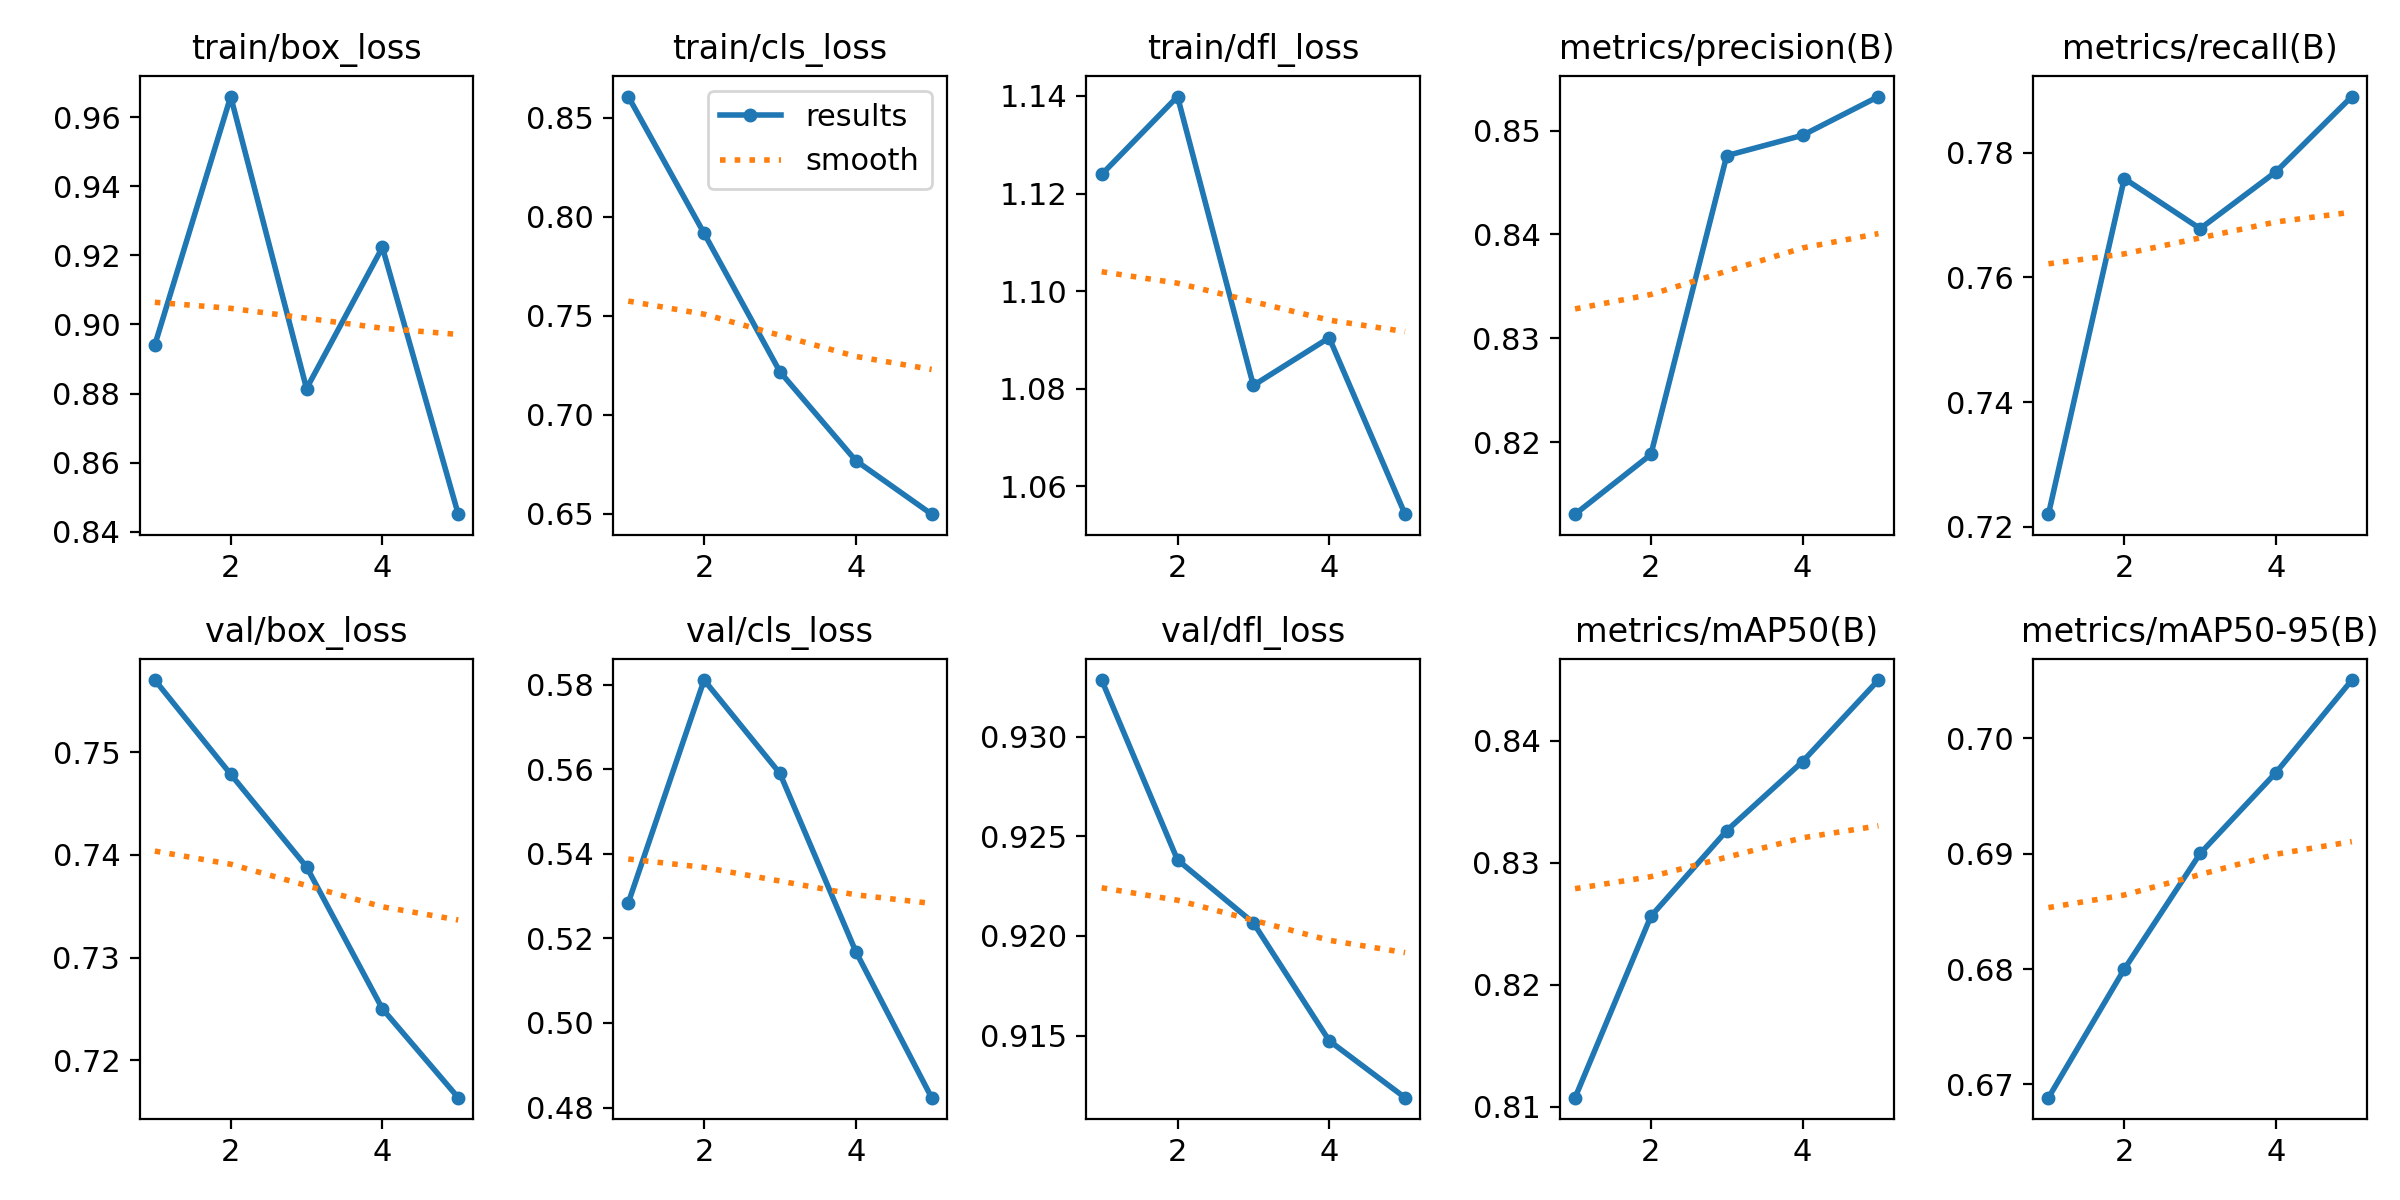

Source data for this figure (header and first rows):
epoch, time, train/box_loss, train/cls_loss, train/dfl_loss, metrics/precision(B), metrics/recall(B), metrics/mAP50(B), metrics/mAP50-95(B), val/box_loss, val/cls_loss, val/dfl_loss, lr/pg0, lr/pg1, lr/pg2
1, 5.454, 0.8941, 0.8608, 1.124, 0.8131, 0.722, 0.8107, 0.6688, 0.757, 0.5284, 0.9328, 8.33e-06, 8.33e-06, 8.33e-06
2, 12.13, 0.966, 0.7916, 1.14, 0.8188, 0.7759, 0.8256, 0.68, 0.7479, 0.5811, 0.9238, 1.43157e-05, 1.43157e-05, 1.43157e-05
3, 18.7, 0.8814, 0.7216, 1.081, 0.8476, 0.7678, 0.8326, 0.69, 0.7388, 0.559, 0.9207, 1.65315e-05, 1.65315e-05, 1.65315e-05
4, 36.43, 0.9223, 0.6768, 1.09, 0.8495, 0.7769, 0.8383, 0.697, 0.725, 0.5169, 0.9147, 1.49773e-05, 1.49773e-05, 1.49773e-05
5, 44.7, 0.845, 0.6497, 1.054, 0.8533, 0.789, 0.845, 0.705, 0.7164, 0.4823, 0.9119, 9.65328e-06, 9.65328e-06, 9.65328e-06
